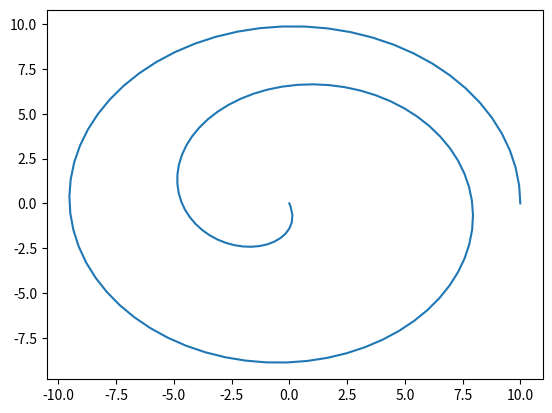

The matplotlib source for this figure:
# [redacted]
# Point particle in a gravitational field - this could also be an EM field
#since they both have the form (1/r)^2 .
# We set the field's source at r=0
import numpy as np
import matplotlib.pyplot as plt

N=1000
T=10
#Force constant:
#Changing this to negative represents a repuslive force
#so this could also be an EM field.
kappa = 10

dt=float(T/N)

rho = np.zeros(N)
vrho = np.zeros(N)
theta = np.zeros(N)
vtheta = np.zeros(N)
x = np.zeros(N)
y = np.zeros(N)


#Set the initial values for the radial distance and velocity
rho[0] = 10
vrho[0] = 0

theta[0] = 0
vtheta[0] = 10

for i in range(1,N):
    #Radial part
    rho[i] = rho[i-1]+vrho[i-1]*dt
    vrho[i] = vrho[i-1] - kappa*(1/(rho[i-1]**2))
    #Angular part
    theta[i] = theta[i-1]+vtheta[i-1]*dt
    vtheta[i] = vtheta[i-1] + 0*dt


for i in range(N):
    if rho[i]<0:
        rho[i]=0
    x[i]=rho[i]*(np.cos(theta[i]))
    y[i]=rho[i]*(np.sin(theta[i]))


plt.plot(x,y)
plt.show()
